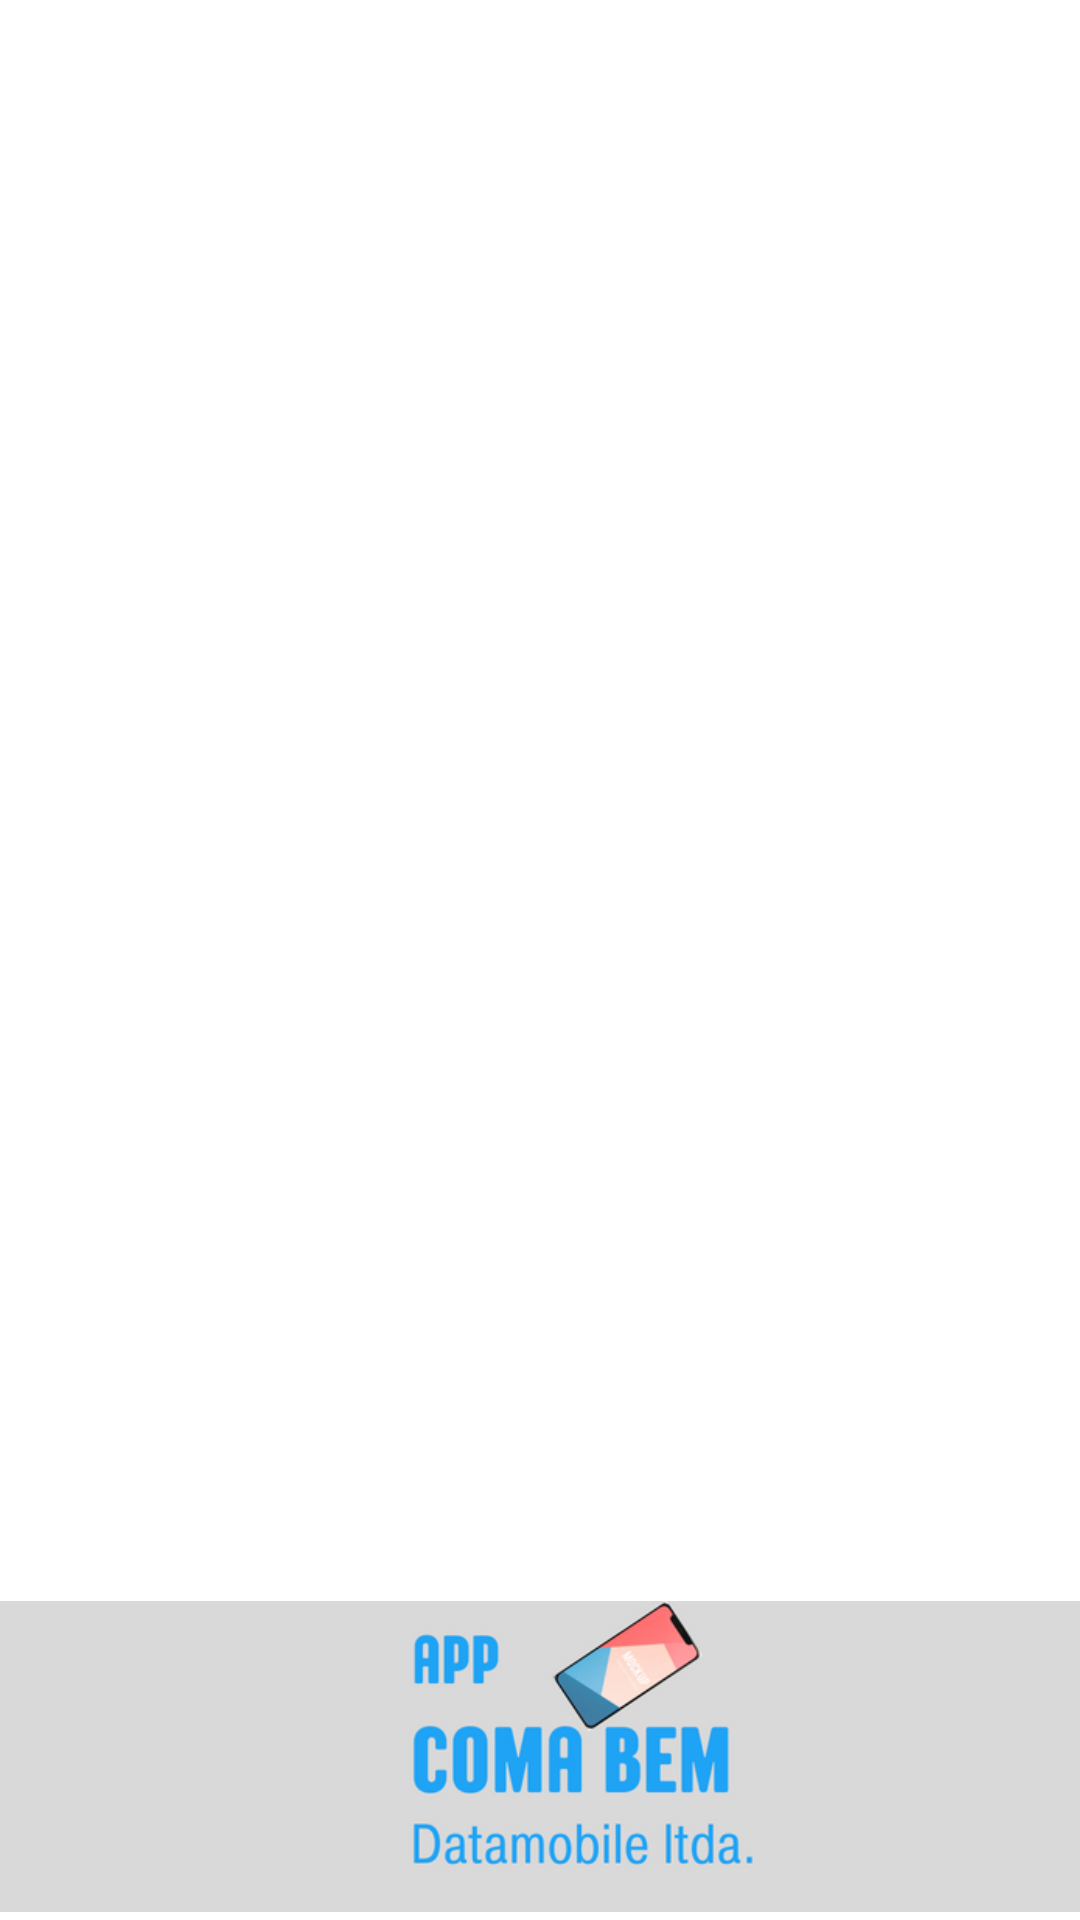

Reconstruct the res/layout file that produces this screen, plus the resources it refers to.
<!-- AndroidManifest.xml: application theme Theme.CadastraProdutos -->
<!-- res/layout/activity_listagem.xml -->
<?xml version="1.0" encoding="utf-8"?>
<androidx.constraintlayout.widget.ConstraintLayout xmlns:android="http://schemas.android.com/apk/res/android"
    xmlns:app="http://schemas.android.com/apk/res-auto"
    xmlns:tools="http://schemas.android.com/tools"
    android:layout_width="match_parent"
    android:layout_height="match_parent"
    tools:context=".Listagem">

    <ImageView
        android:id="@+id/imageView4"
        android:layout_width="412dp"
        android:layout_height="105dp"
        app:layout_constraintBottom_toBottomOf="parent"
        app:layout_constraintEnd_toEndOf="parent"
        app:layout_constraintHorizontal_bias="0.006"
        app:layout_constraintStart_toStartOf="parent"
        app:layout_constraintTop_toTopOf="parent"
        app:layout_constraintVertical_bias="0.996"
        app:srcCompat="@drawable/rodapedatamobile" />

    <ListView
        android:id="@+id/listaProdutos"
        android:layout_width="409dp"
        android:layout_height="620dp"
        app:layout_constraintEnd_toEndOf="parent"
        app:layout_constraintStart_toStartOf="parent"
        app:layout_constraintTop_toTopOf="parent" />
</androidx.constraintlayout.widget.ConstraintLayout>
<!-- resources referenced by this layout -->
<resources>
  <!-- drawable rodapedatamobile: png bitmap (drawable, 30537 bytes) -->
  <style name="Theme.CadastraProdutos" parent="Theme.MaterialComponents.DayNight.DarkActionBar">
          
          <item name="colorPrimary">@color/purple_500</item>
          <item name="colorPrimaryVariant">@color/purple_700</item>
          <item name="colorOnPrimary">@color/white</item>
          
          <item name="colorSecondary">@color/teal_200</item>
          <item name="colorSecondaryVariant">@color/teal_700</item>
          <item name="colorOnSecondary">@color/black</item>
          
          <item name="android:statusBarColor">?attr/colorPrimaryVariant</item>
          
      </style>
  <!-- not gathered from this repository: default colours our renderer supplied (Android Studio template values) -->
  <color name="purple_500">#FF6200EE</color>
  <color name="purple_700">#FF3700B3</color>
  <color name="teal_200">#FF03DAC5</color>
  <color name="teal_700">#FF018786</color>
  <color name="black">#FF000000</color>
  <color name="white">#FFFFFFFF</color>
</resources>
